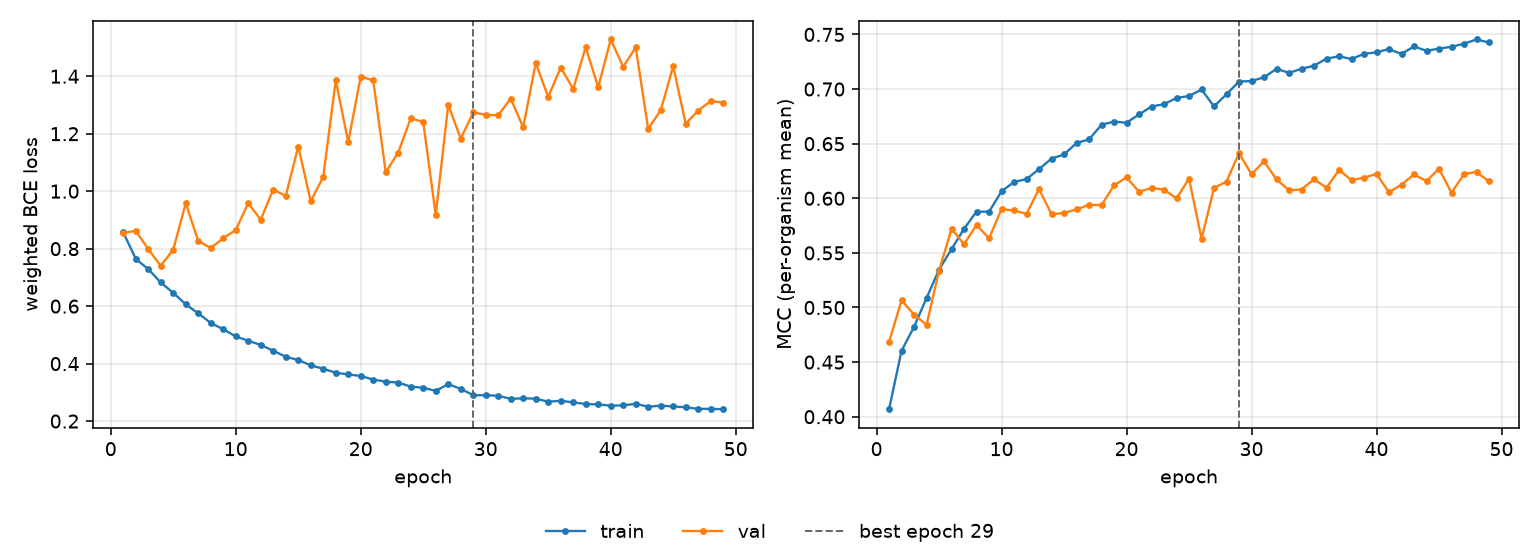

The table this chart was drawn from, first rows:
epoch, tr_loss, vl_loss, tr_mcc, vl_mcc, is_best
1, 0.8569, 0.8549, 0.4069, 0.4685, False
2, 0.7645, 0.8619, 0.4604, 0.5066, False
3, 0.7288, 0.7987, 0.4823, 0.4936, False
4, 0.6823, 0.7401, 0.5087, 0.4841, False
5, 0.6463, 0.7969, 0.5347, 0.5337, False
6, 0.6063, 0.958, 0.5535, 0.5721, False
7, 0.575, 0.8267, 0.5721, 0.5579, False
8, 0.5414, 0.8023, 0.5878, 0.5756, False
9, 0.5195, 0.8364, 0.5877, 0.5633, False
10, 0.4946, 0.8649, 0.6064, 0.59, False
11, 0.4796, 0.9586, 0.6149, 0.5889, False
12, 0.4648, 0.9008, 0.6176, 0.5857, False
13, 0.4449, 1.006, 0.6267, 0.6085, False
14, 0.4239, 0.9832, 0.6363, 0.5854, False
15, 0.4127, 1.155, 0.6401, 0.5866, False
16, 0.3941, 0.965, 0.6507, 0.5897, False
17, 0.3821, 1.05, 0.6539, 0.5941, False
18, 0.3683, 1.385, 0.6674, 0.5937, False
19, 0.3624, 1.171, 0.6702, 0.6118, False
20, 0.3568, 1.399, 0.6692, 0.6191, False
21, 0.3447, 1.385, 0.6768, 0.606, False
22, 0.3371, 1.066, 0.684, 0.6095, False
23, 0.334, 1.135, 0.6862, 0.608, False
24, 0.3199, 1.253, 0.6919, 0.5998, False
25, 0.3161, 1.241, 0.6936, 0.6181, False
26, 0.305, 0.9173, 0.6996, 0.5629, False
27, 0.3287, 1.301, 0.6841, 0.6093, False
28, 0.312, 1.183, 0.6953, 0.6153, False
29, 0.2902, 1.274, 0.7069, 0.6414, True
30, 0.29, 1.266, 0.7074, 0.622, False
31, 0.2882, 1.264, 0.7108, 0.6338, False
32, 0.2775, 1.322, 0.7185, 0.6173, False
33, 0.2793, 1.222, 0.7148, 0.6073, False
34, 0.2781, 1.446, 0.7185, 0.608, False
35, 0.2675, 1.328, 0.7214, 0.6174, False
36, 0.2706, 1.43, 0.7278, 0.6096, False
37, 0.265, 1.356, 0.73, 0.6259, False
38, 0.2595, 1.501, 0.7275, 0.6166, False
39, 0.2579, 1.362, 0.7323, 0.6189, False
40, 0.2537, 1.528, 0.7336, 0.6223, False
41, 0.2548, 1.433, 0.7367, 0.6055, False
42, 0.2603, 1.5, 0.7321, 0.6125, False
43, 0.2499, 1.217, 0.7391, 0.6218, False
44, 0.2539, 1.282, 0.735, 0.6158, False
45, 0.2509, 1.435, 0.7371, 0.6271, False
46, 0.2482, 1.235, 0.7387, 0.605, False
47, 0.2425, 1.281, 0.7415, 0.6222, False
48, 0.2426, 1.313, 0.7454, 0.624, False
49, 0.2413, 1.308, 0.7426, 0.6154, False
